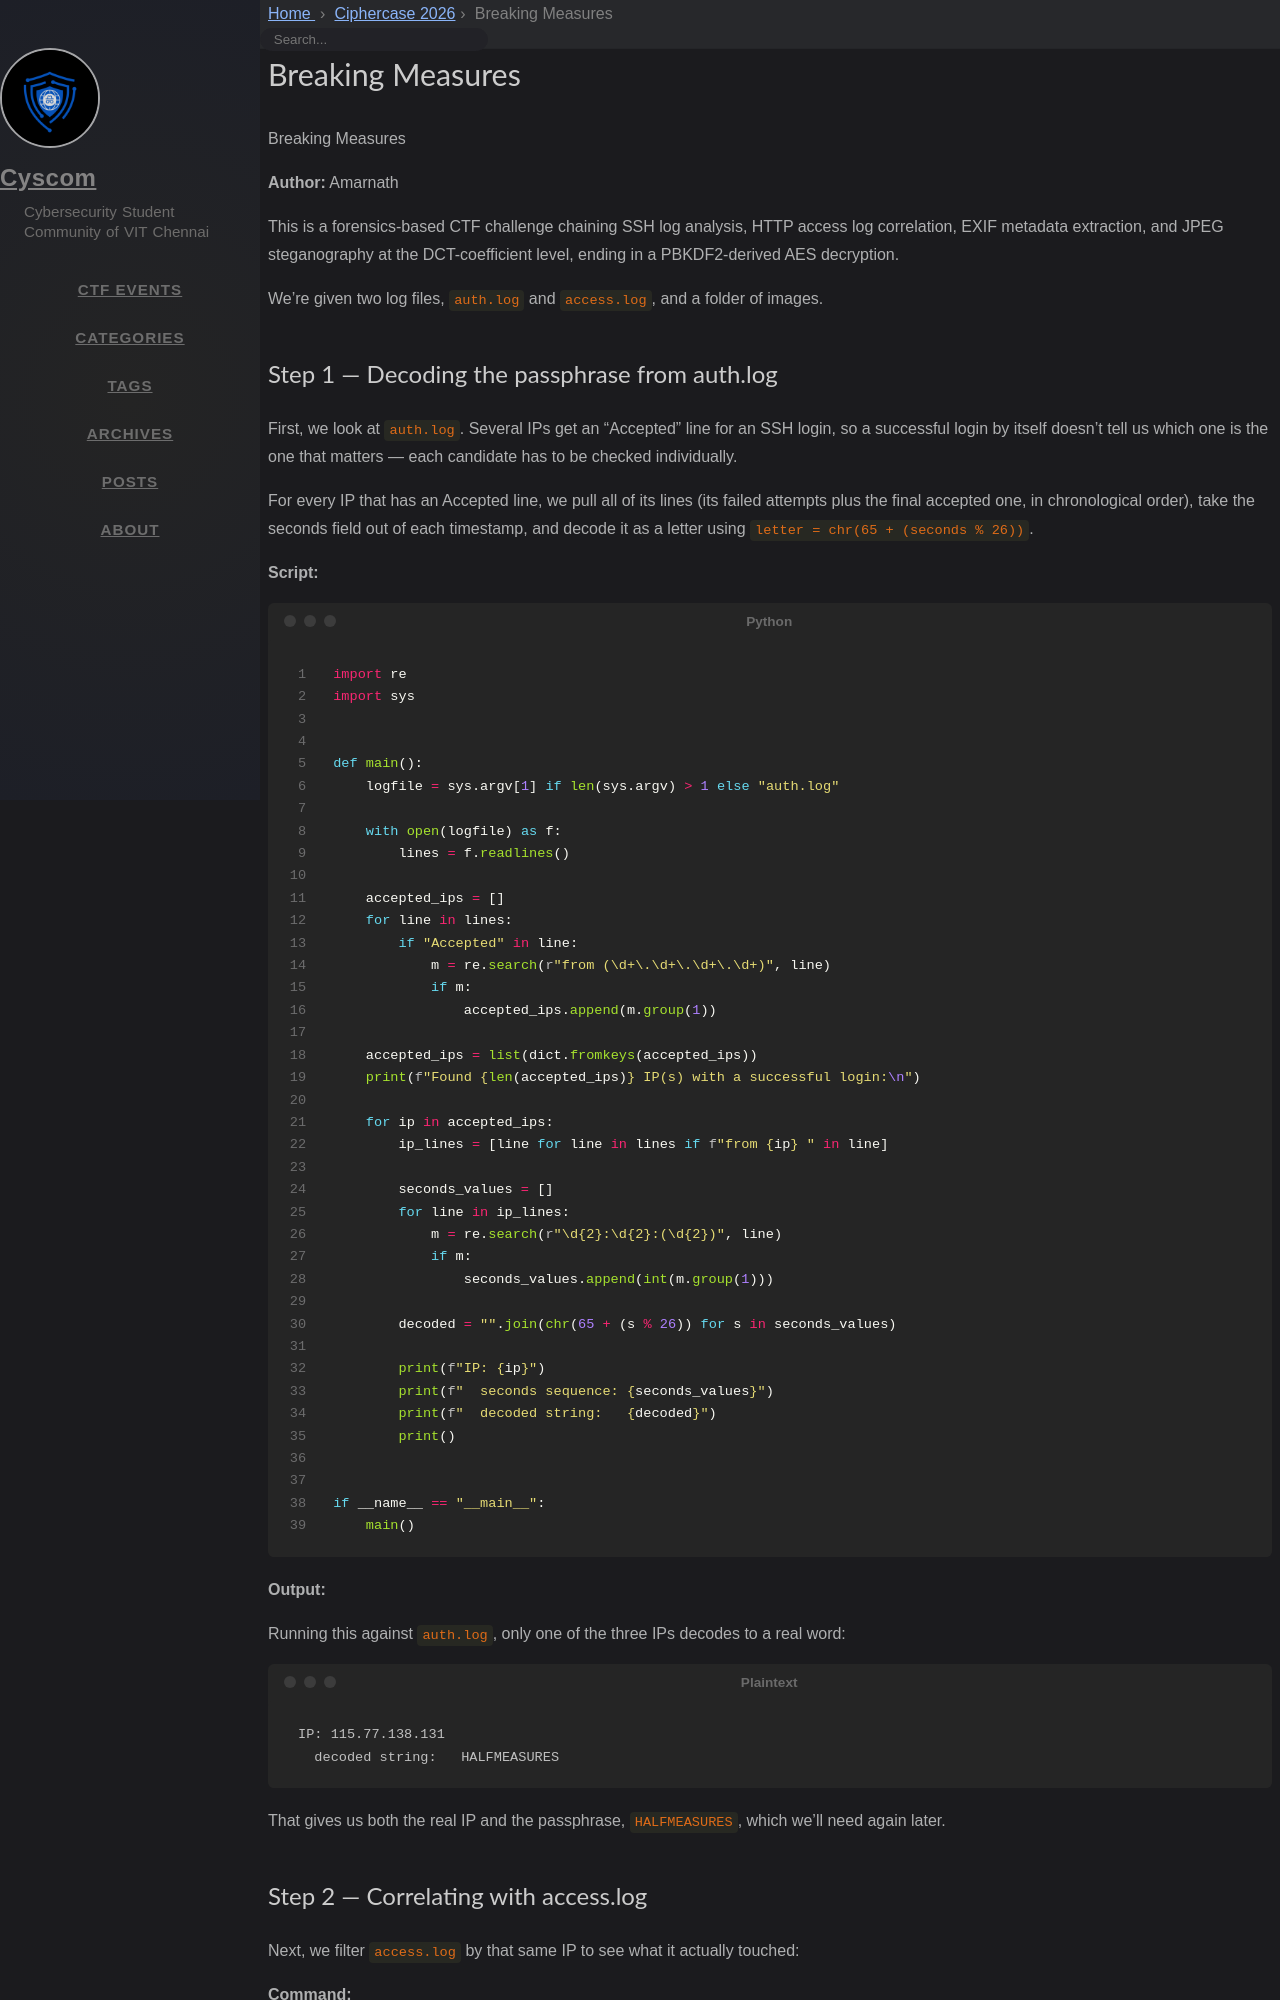

repository: cyscomvit/writeups · page: writeups/Ciphercase_2026/9_Breaking_Measures.html · generator: jekyll

---
layout: writeup

title: Breaking Measures
difficulty: Hard
points: 500
categories: [Forensics]
tags: []

flag: CYS{no_m0r3_ha1f_m3a5ur3s}
---

Breaking Measures

**Author:** Amarnath

This is a forensics-based CTF challenge chaining SSH log analysis, HTTP access log correlation, EXIF metadata extraction, and JPEG steganography at the DCT-coefficient level, ending in a PBKDF2-derived AES decryption.

We're given two log files, `auth.log` and `access.log`, and a folder of images.
